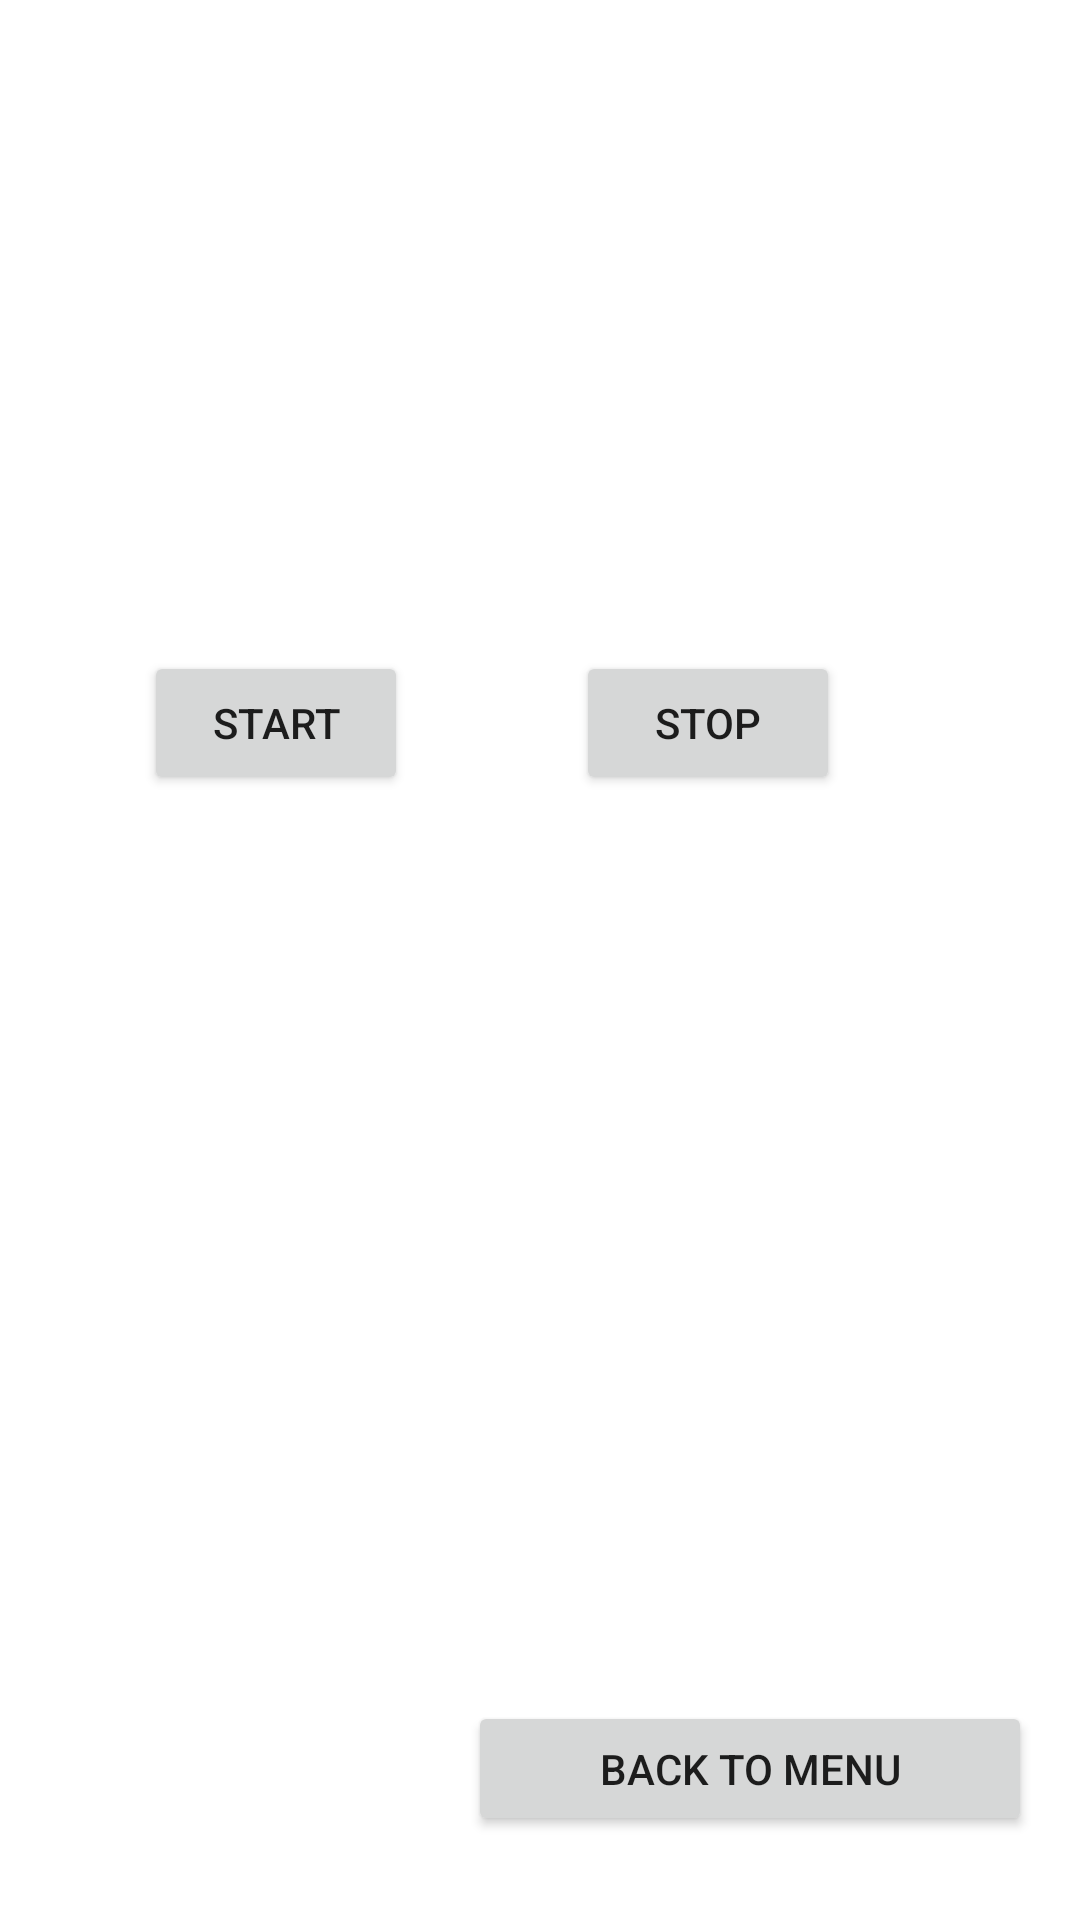

This screen was rendered from an Android layout file. Write that file and the resources it references.
<!-- AndroidManifest.xml: application theme Theme.Utilites -->
<!-- res/layout/activity_stopwatch.xml -->
<?xml version="1.0" encoding="utf-8"?>
<androidx.constraintlayout.widget.ConstraintLayout xmlns:android="http://schemas.android.com/apk/res/android"
    xmlns:app="http://schemas.android.com/apk/res-auto"
    xmlns:tools="http://schemas.android.com/tools"
    android:layout_width="match_parent"
    android:layout_height="match_parent"
    tools:context=".Stopwatch">

    <TextView
        android:id="@+id/textView6"
        android:layout_width="298dp"
        android:layout_height="0dp"
        android:layout_marginStart="41dp"
        android:layout_marginTop="53dp"
        android:layout_marginBottom="29dp"
        android:textSize="24sp"
        android:gravity="center"
        app:layout_constraintBottom_toTopOf="@+id/textView7"
        app:layout_constraintStart_toStartOf="parent"
        app:layout_constraintTop_toTopOf="parent" />

    <Button
        android:id="@+id/button2"
        android:layout_width="wrap_content"
        android:layout_height="wrap_content"
        android:layout_marginStart="48dp"
        android:onClick="start"
        android:text="Start"
        app:layout_constraintBaseline_toBaselineOf="@+id/button6"
        app:layout_constraintStart_toStartOf="parent" />

    <Button
        android:id="@+id/button6"
        android:layout_width="wrap_content"
        android:layout_height="wrap_content"
        android:layout_marginTop="217dp"
        android:layout_marginEnd="80dp"
        android:onClick="stop"
        android:text="Stop"
        app:layout_constraintEnd_toEndOf="parent"
        app:layout_constraintTop_toTopOf="parent" />

    <Button
        android:id="@+id/button7"
        android:layout_width="188dp"
        android:layout_height="45dp"
        android:layout_marginEnd="16dp"
        android:layout_marginBottom="28dp"
        android:onClick="gotom"
        android:text="Back To Menu"
        app:layout_constraintBottom_toBottomOf="parent"
        app:layout_constraintEnd_toEndOf="parent" />

    <TextView
        android:gravity="center"
        android:id="@+id/textView7"
        android:layout_width="122dp"
        android:layout_height="0dp"
        android:layout_marginStart="13dp"
        android:layout_marginBottom="430dp"
        app:layout_constraintBottom_toBottomOf="parent"
        app:layout_constraintStart_toStartOf="@+id/textView6"
        app:layout_constraintTop_toBottomOf="@+id/textView6" />
</androidx.constraintlayout.widget.ConstraintLayout>
<!-- resources referenced by this layout -->
<resources>
  <style name="Theme.Utilites" parent="Theme.MaterialComponents.DayNight.DarkActionBar">
          
          <item name="colorPrimary">@color/purple_500</item>
          <item name="colorPrimaryVariant">@color/purple_700</item>
          <item name="colorOnPrimary">@color/white</item>
          
          <item name="colorSecondary">@color/teal_200</item>
          <item name="colorSecondaryVariant">@color/teal_700</item>
          <item name="colorOnSecondary">@color/black</item>
          
          <item name="android:statusBarColor" tools:targetApi="l">?attr/colorPrimaryVariant</item>
          
      </style>
  <!-- not gathered from this repository: default colours our renderer supplied (Android Studio template values) -->
  <color name="purple_500">#FF6200EE</color>
  <color name="purple_700">#FF3700B3</color>
  <color name="teal_200">#FF03DAC5</color>
  <color name="teal_700">#FF018786</color>
  <color name="black">#FF000000</color>
  <color name="white">#FFFFFFFF</color>
</resources>
